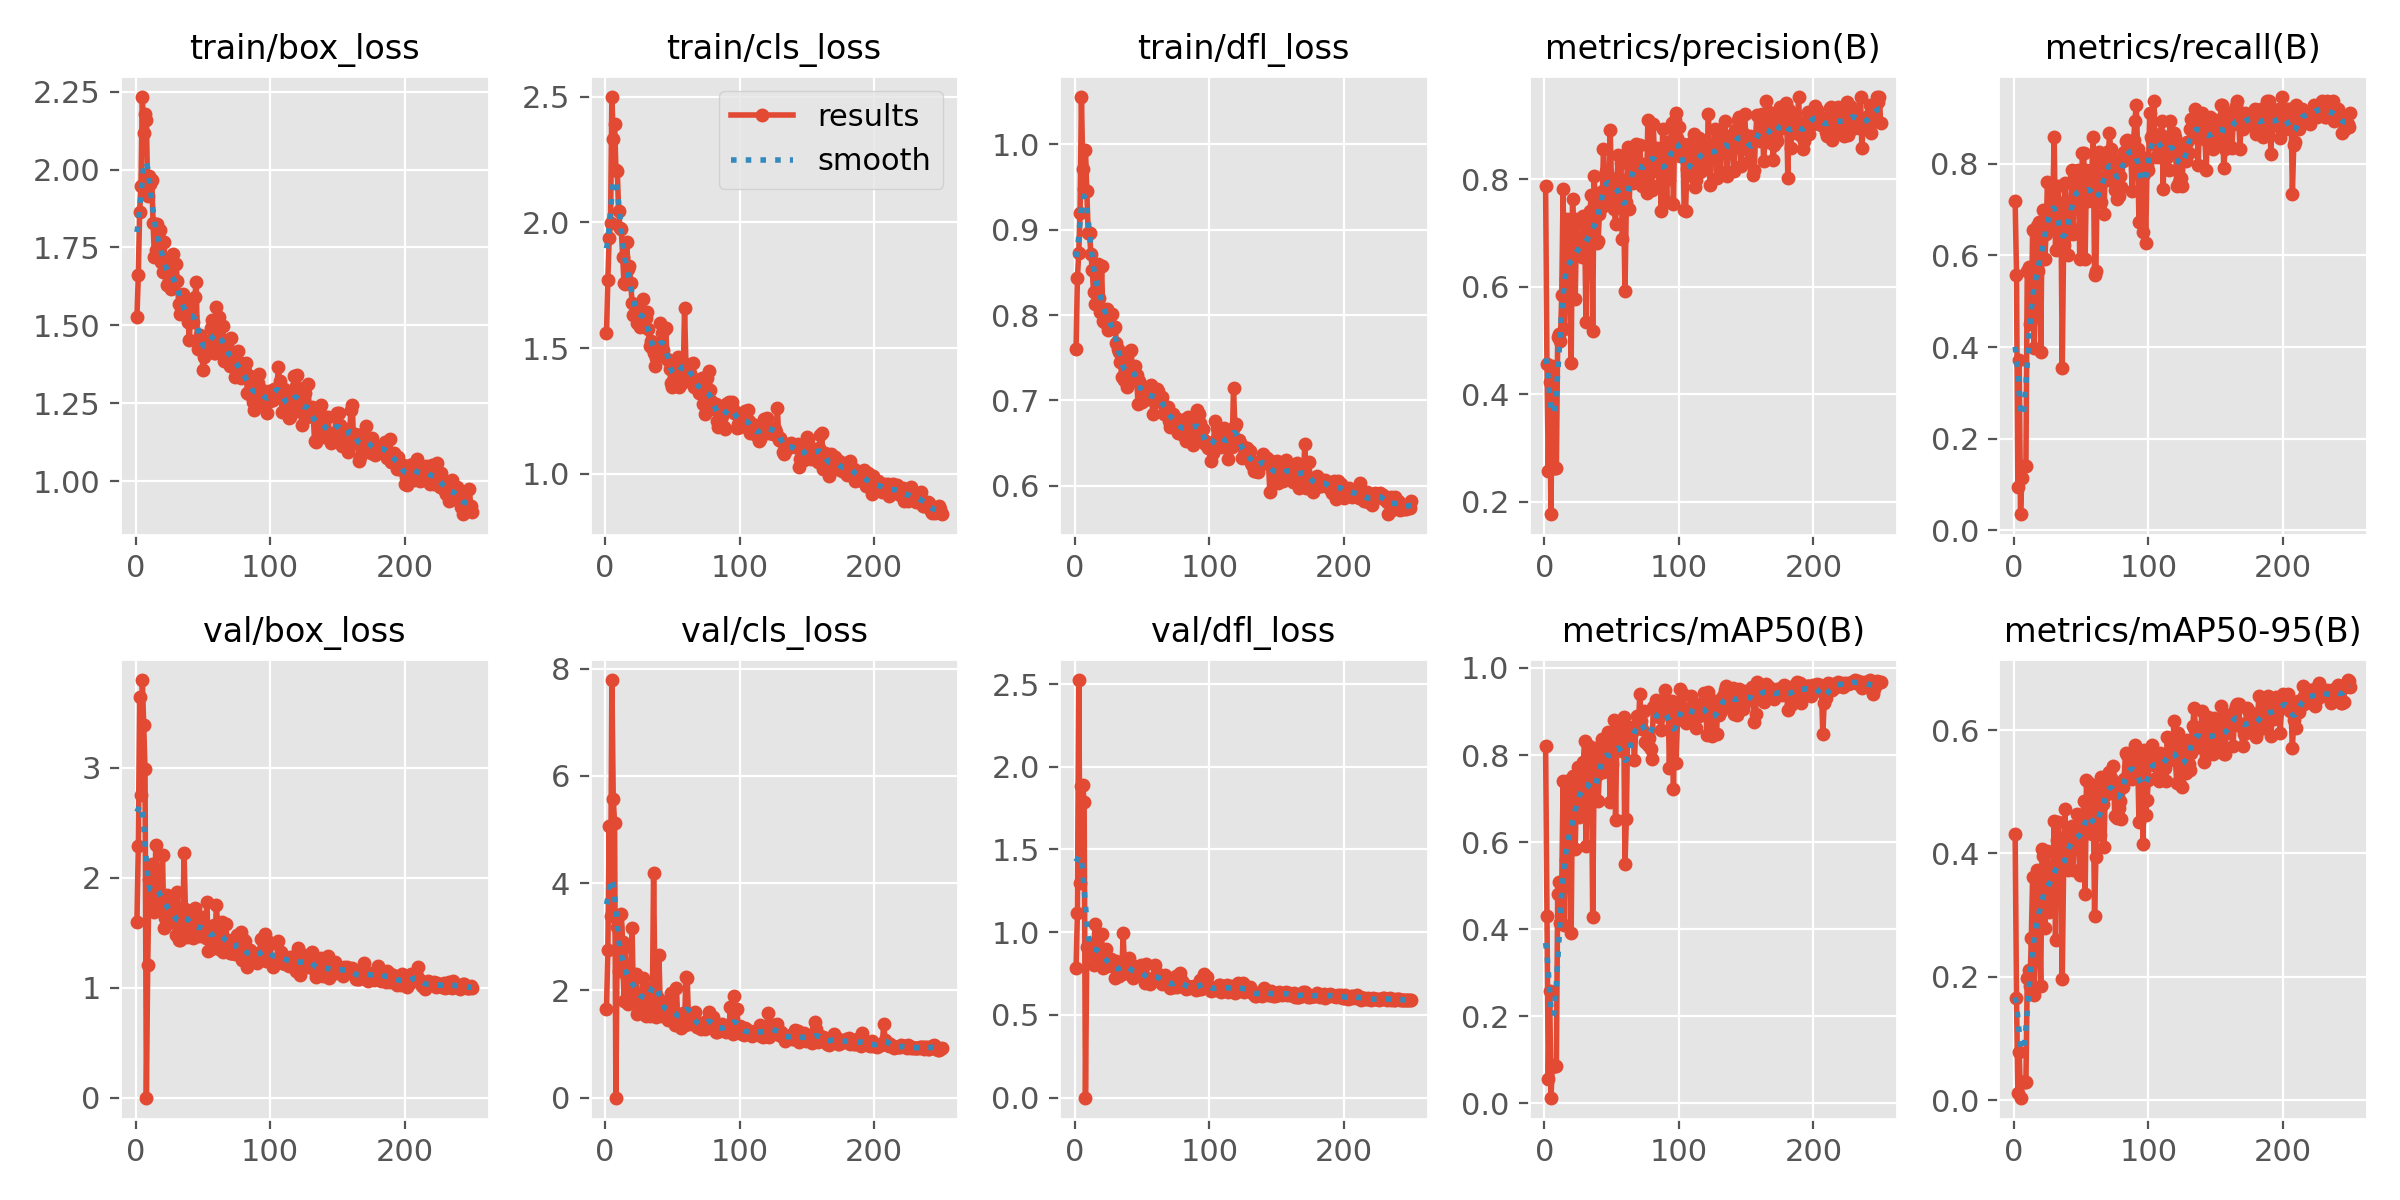

Values plotted in this chart, from the file beside it:
epoch, time, train/box_loss, train/cls_loss, train/dfl_loss, metrics/precision(B), metrics/recall(B), metrics/mAP50(B), metrics/mAP50-95(B), val/box_loss, val/cls_loss, val/dfl_loss, lr/pg0, lr/pg1, lr/pg2
1, 10.1, 1.528, 1.56, 0.7598, 0.7869, 0.7191, 0.821, 0.4313, 1.601, 1.66, 0.7808, 0.00133, 0.00133, 0.00133
2, 20.14, 1.66, 1.772, 0.8432, 0.4562, 0.5575, 0.4296, 0.1653, 2.287, 2.759, 1.113, 0.002716, 0.002716, 0.002716
3, 32.55, 1.865, 1.938, 0.8723, 0.2573, 0.09507, 0.05524, 0.01228, 3.64, 5.066, 2.524, 0.00409, 0.00409, 0.00409
4, 39.76, 1.947, 1.998, 0.9199, 0.4222, 0.3717, 0.2591, 0.07873, 2.748, 3.394, 1.298, 0.005454, 0.005454, 0.005454
5, 46.85, 2.234, 2.501, 1.056, 0.1767, 0.0354, 0.01318, 0.00402, 3.796, 7.787, 1.885, 0.006545, 0.006545, 0.006545
6, 54, 2.116, 2.332, 0.9714, 0.453, 0.115, 0.08761, 0.03022, 3.387, 5.572, 1.887, 0.006519, 0.006519, 0.006519
7, 61.18, 2.179, 2.394, 0.9475, 0.2633, 0.1416, 0.08682, 0.02893, 2.986, 5.123, 1.785, 0.006493, 0.006493, 0.006493
8, 68.32, 2.16, 2.21, 0.9938, 0.2633, 0.1416, 0.08682, 0.02893, 0, 0, 0, 0.006466, 0.006466, 0.006466
9, 75.49, 1.916, 2.206, 0.9449, 0.2633, 0.1416, 0.08682, 0.02893, 1.208, 3.188, 0.9089, 0.00644, 0.00644, 0.00644
10, 82.61, 1.978, 2.047, 0.8959, 0.5068, 0.5664, 0.4814, 0.1986, 1.991, 2.361, 0.9252, 0.006414, 0.006414, 0.006414
11, 89.49, 1.955, 1.979, 0.8963, 0.5121, 0.5752, 0.5094, 0.2105, 2.058, 2.437, 0.9134, 0.006388, 0.006388, 0.006388
12, 96.36, 1.967, 1.974, 0.8721, 0.498, 0.4513, 0.4146, 0.1852, 2.122, 3.416, 0.9287, 0.006361, 0.006361, 0.006361
13, 103.2, 1.827, 1.863, 0.8532, 0.5851, 0.4602, 0.4994, 0.2632, 1.861, 2.909, 0.8661, 0.006335, 0.006335, 0.006335
14, 110, 1.719, 1.758, 0.8275, 0.7812, 0.6549, 0.7403, 0.361, 1.692, 1.798, 0.7993, 0.006309, 0.006309, 0.006309
15, 116.8, 1.741, 1.754, 0.8131, 0.5216, 0.3982, 0.4099, 0.1701, 2.295, 2.806, 1.048, 0.006283, 0.006283, 0.006283
16, 123.6, 1.826, 1.923, 0.8484, 0.6135, 0.5198, 0.5594, 0.2523, 1.986, 2.224, 0.9141, 0.006256, 0.006256, 0.006256
17, 130.4, 1.785, 1.813, 0.8598, 0.7256, 0.6637, 0.7408, 0.373, 1.704, 1.739, 0.8653, 0.00623, 0.00623, 0.00623
18, 137.2, 1.806, 1.825, 0.8203, 0.6848, 0.5664, 0.6265, 0.3157, 1.729, 2.008, 0.8641, 0.006204, 0.006204, 0.006204
19, 144, 1.702, 1.758, 0.8031, 0.6558, 0.6726, 0.652, 0.2932, 1.782, 1.844, 0.8527, 0.006178, 0.006178, 0.006178
20, 150.9, 1.671, 1.68, 0.8575, 0.4571, 0.3894, 0.3911, 0.1845, 2.209, 3.168, 0.9864, 0.006151, 0.006151, 0.006151
21, 157.7, 1.768, 1.63, 0.7935, 0.764, 0.6637, 0.7515, 0.4073, 1.54, 1.86, 0.7846, 0.006125, 0.006125, 0.006125
22, 164.6, 1.697, 1.672, 0.7922, 0.6962, 0.6991, 0.7354, 0.3956, 1.635, 1.953, 0.792, 0.006099, 0.006099, 0.006099
23, 171.4, 1.631, 1.635, 0.7978, 0.5766, 0.5929, 0.5832, 0.2786, 1.842, 2.304, 0.9005, 0.006073, 0.006073, 0.006073
24, 178.3, 1.664, 1.6, 0.807, 0.7255, 0.646, 0.7452, 0.3713, 1.768, 1.565, 0.7935, 0.006046, 0.006046, 0.006046
25, 185.1, 1.643, 1.62, 0.7829, 0.662, 0.7611, 0.7719, 0.4034, 1.584, 1.768, 0.8078, 0.00602, 0.00602, 0.00602
26, 192, 1.618, 1.584, 0.7894, 0.6619, 0.6585, 0.6567, 0.3047, 1.786, 1.911, 0.8098, 0.005994, 0.005994, 0.005994
27, 198.8, 1.633, 1.641, 0.7886, 0.6839, 0.6726, 0.6869, 0.3578, 1.639, 1.852, 0.8389, 0.005968, 0.005968, 0.005968
28, 205.6, 1.728, 1.696, 0.801, 0.6561, 0.6923, 0.677, 0.3064, 1.712, 2.223, 0.809, 0.005941, 0.005941, 0.005941
29, 212.4, 1.646, 1.644, 0.7843, 0.7307, 0.7168, 0.7836, 0.3557, 1.671, 1.906, 0.7927, 0.005915, 0.005915, 0.005915
30, 219.3, 1.697, 1.621, 0.7859, 0.7149, 0.8584, 0.8321, 0.4533, 1.483, 1.519, 0.7236, 0.005889, 0.005889, 0.005889
31, 226.6, 1.643, 1.645, 0.7671, 0.5352, 0.6114, 0.5909, 0.2601, 1.872, 2.044, 0.8272, 0.005863, 0.005863, 0.005863
32, 233.4, 1.57, 1.575, 0.7602, 0.7104, 0.708, 0.7718, 0.4213, 1.433, 1.641, 0.7358, 0.005836, 0.005836, 0.005836
33, 240.2, 1.536, 1.509, 0.7563, 0.726, 0.7522, 0.8207, 0.4505, 1.43, 1.514, 0.7334, 0.00581, 0.00581, 0.00581
34, 247, 1.559, 1.528, 0.7444, 0.7417, 0.6549, 0.7479, 0.4094, 1.475, 1.764, 0.756, 0.005784, 0.005784, 0.005784
35, 253.8, 1.602, 1.501, 0.7275, 0.7706, 0.7137, 0.7971, 0.4241, 1.486, 1.546, 0.7454, 0.005758, 0.005758, 0.005758
36, 260.6, 1.555, 1.479, 0.7518, 0.5182, 0.354, 0.4278, 0.197, 2.219, 4.194, 0.9933, 0.005731, 0.005731, 0.005731
37, 267.4, 1.548, 1.427, 0.7235, 0.8054, 0.6226, 0.7498, 0.3758, 1.711, 1.956, 0.7761, 0.005705, 0.005705, 0.005705
38, 274.2, 1.532, 1.462, 0.7259, 0.7605, 0.7587, 0.8161, 0.4725, 1.456, 1.508, 0.7529, 0.005679, 0.005679, 0.005679
39, 281.5, 1.512, 1.508, 0.7161, 0.6809, 0.6799, 0.7553, 0.3922, 1.573, 1.862, 0.7884, 0.005653, 0.005653, 0.005653
40, 288.4, 1.453, 1.491, 0.7219, 0.6851, 0.6018, 0.6943, 0.3732, 1.649, 2.651, 0.8427, 0.005626, 0.005626, 0.005626
41, 295.2, 1.58, 1.598, 0.7584, 0.7359, 0.6637, 0.7599, 0.4222, 1.553, 1.592, 0.788, 0.0056, 0.0056, 0.0056
42, 302, 1.53, 1.562, 0.7587, 0.7761, 0.6637, 0.7994, 0.4346, 1.537, 1.521, 0.7415, 0.005574, 0.005574, 0.005574
43, 308.8, 1.511, 1.493, 0.7259, 0.748, 0.7876, 0.8379, 0.4443, 1.455, 1.534, 0.7248, 0.005548, 0.005548, 0.005548
44, 315.6, 1.59, 1.571, 0.7388, 0.8558, 0.646, 0.7622, 0.3725, 1.726, 1.782, 0.7979, 0.005521, 0.005521, 0.005521
45, 322.5, 1.64, 1.581, 0.74, 0.7819, 0.7699, 0.815, 0.4379, 1.551, 1.641, 0.7429, 0.005495, 0.005495, 0.005495
46, 329.3, 1.424, 1.457, 0.7296, 0.8161, 0.7854, 0.8098, 0.4385, 1.503, 1.597, 0.748, 0.005469, 0.005469, 0.005469
47, 336.2, 1.452, 1.452, 0.6964, 0.7708, 0.7736, 0.8521, 0.4643, 1.468, 1.453, 0.7478, 0.005443, 0.005443, 0.005443
48, 343, 1.469, 1.415, 0.7232, 0.7561, 0.7876, 0.816, 0.4324, 1.541, 1.506, 0.7609, 0.005416, 0.005416, 0.005416
49, 349.9, 1.455, 1.361, 0.7161, 0.8908, 0.5929, 0.6923, 0.3646, 1.644, 1.947, 0.8004, 0.00539, 0.00539, 0.00539
50, 356.7, 1.356, 1.343, 0.6982, 0.7886, 0.7264, 0.78, 0.4229, 1.521, 1.743, 0.7561, 0.005364, 0.005364, 0.005364
51, 363.5, 1.399, 1.38, 0.7053, 0.7806, 0.823, 0.8529, 0.4441, 1.567, 1.415, 0.7406, 0.005338, 0.005338, 0.005338
52, 370.4, 1.414, 1.363, 0.713, 0.7442, 0.8239, 0.8812, 0.4848, 1.454, 1.355, 0.6922, 0.005311, 0.005311, 0.005311
53, 377.8, 1.436, 1.413, 0.7011, 0.7164, 0.5929, 0.6499, 0.3346, 1.779, 2.038, 0.8078, 0.005285, 0.005285, 0.005285
54, 384.7, 1.446, 1.463, 0.7156, 0.802, 0.7876, 0.8669, 0.519, 1.331, 1.349, 0.7094, 0.005259, 0.005259, 0.005259
55, 392.1, 1.428, 1.347, 0.7018, 0.8442, 0.7194, 0.8339, 0.474, 1.435, 1.393, 0.7012, 0.005233, 0.005233, 0.005233
56, 399.1, 1.493, 1.422, 0.7067, 0.8009, 0.7522, 0.8693, 0.5141, 1.347, 1.3, 0.6847, 0.005206, 0.005206, 0.005206
57, 406, 1.518, 1.359, 0.7176, 0.8304, 0.7788, 0.8727, 0.5111, 1.443, 1.393, 0.6994, 0.00518, 0.00518, 0.00518
58, 412.9, 1.411, 1.385, 0.6843, 0.6885, 0.7876, 0.8083, 0.4322, 1.566, 1.57, 0.7236, 0.005154, 0.005154, 0.005154
59, 419.8, 1.411, 1.659, 0.7079, 0.7457, 0.8584, 0.8884, 0.5036, 1.413, 1.353, 0.7145, 0.005128, 0.005128, 0.005128
60, 426.8, 1.557, 1.438, 0.6987, 0.5914, 0.5575, 0.5501, 0.299, 1.75, 2.251, 0.801, 0.005101, 0.005101, 0.005101
... 190 more rows
